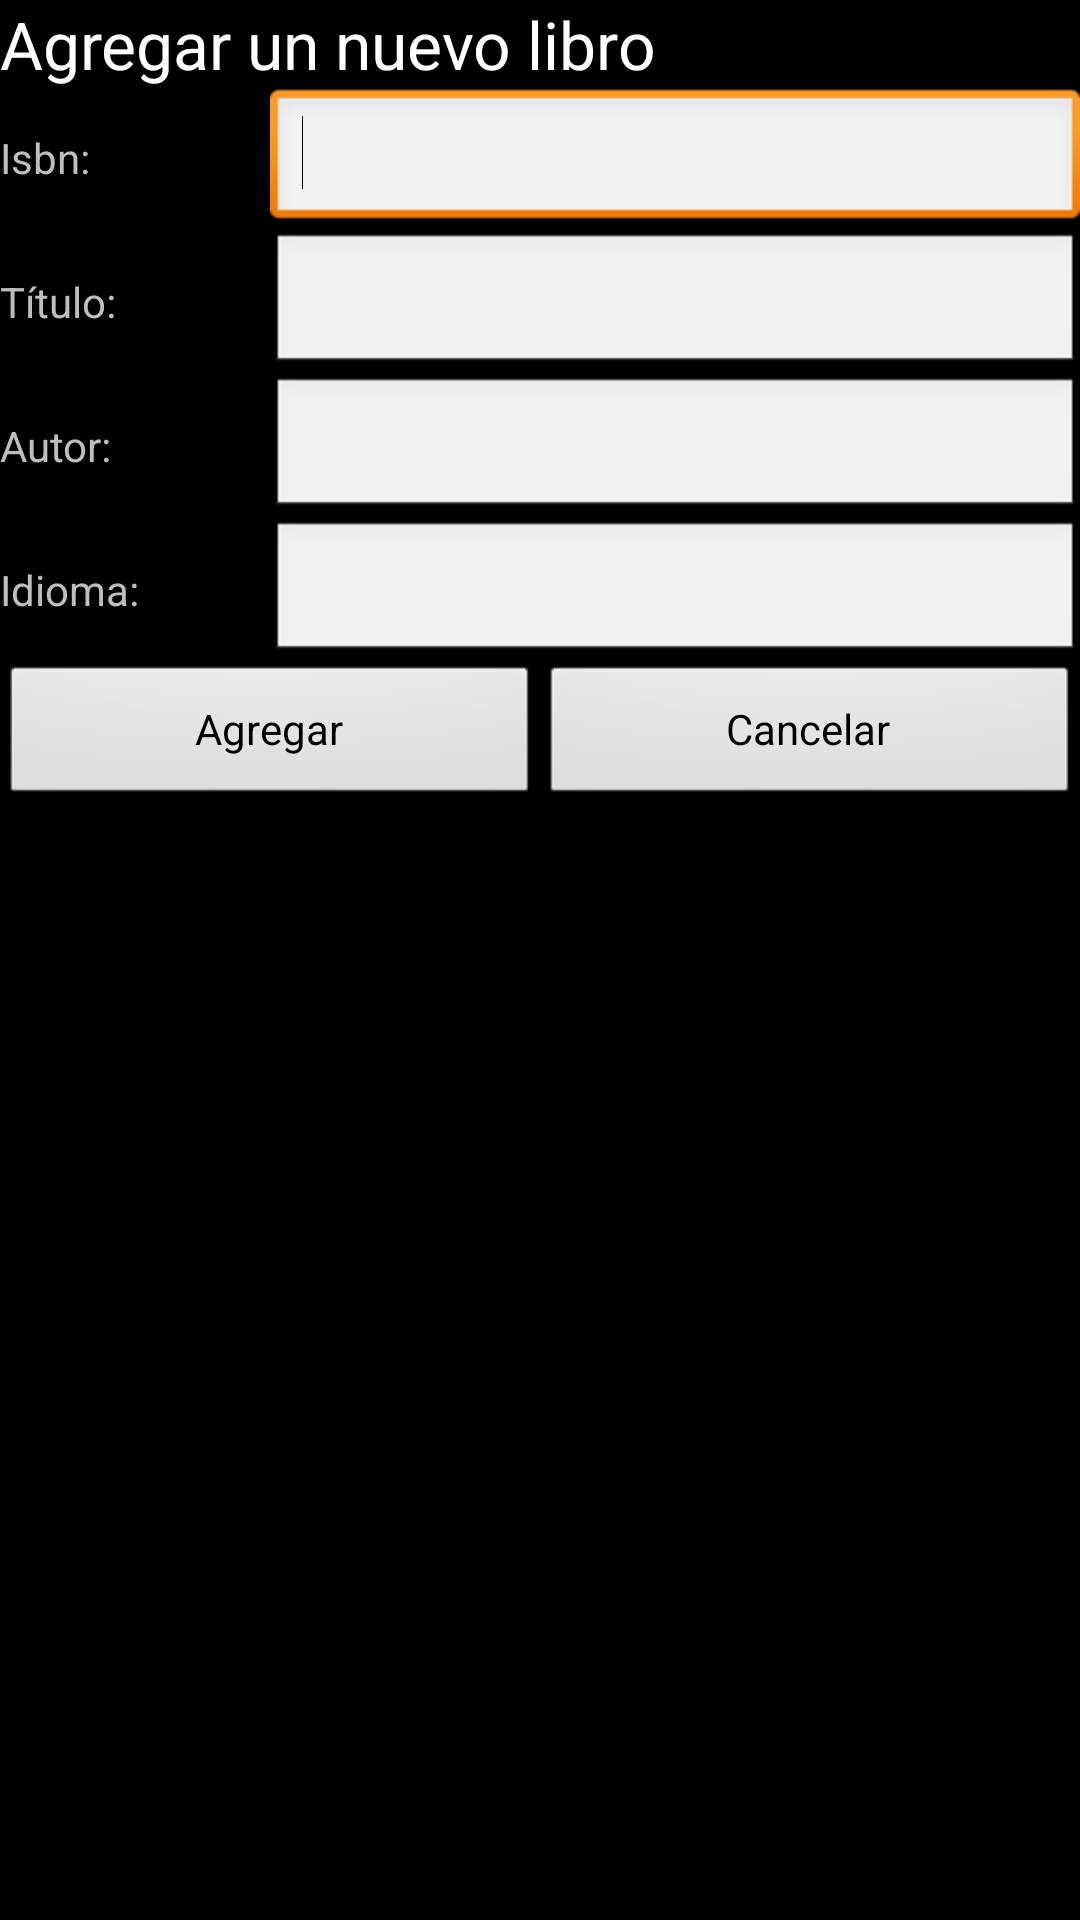

Write the Android layout XML for this screen, with the resource values it uses.
<!-- AndroidManifest.xml: application theme AppTheme -->
<!-- res/layout/add_libro.xml -->
<?xml version="1.0" encoding="utf-8"?>
<LinearLayout xmlns:android="http://schemas.android.com/apk/res/android"
    android:layout_width="fill_parent"
    android:layout_height="fill_parent"
    android:orientation="vertical" >

    <TextView
        android:layout_width="match_parent"
        android:layout_height="wrap_content"
        android:text="@string/inicio"
        android:textAppearance="?android:attr/textAppearanceLarge" />

    <LinearLayout
        android:layout_width="match_parent"
        android:layout_height="wrap_content"
        android:orientation="horizontal" >

        <TextView
            android:id="@+id/txtIsbn"
            android:layout_width="0dp"
            android:layout_height="wrap_content"
            android:layout_weight="1"
            android:text="@string/isbn" />

        <EditText
            android:id="@+id/etIsbn"
            android:layout_width="0dp"
            android:layout_height="wrap_content"
            android:layout_weight="3"
            android:ems="10"
            android:inputType="text" >

            <requestFocus />
        </EditText>
    </LinearLayout>

    <LinearLayout
        android:layout_width="match_parent"
        android:layout_height="wrap_content"
        android:orientation="horizontal" >

        <TextView
            android:id="@+id/txtTitulo"
            android:layout_width="0dp"
            android:layout_height="wrap_content"
            android:layout_weight="1"
            android:text="@string/titulo" />

        <EditText
            android:id="@+id/etTitulo"
            android:layout_width="0dp"
            android:layout_height="wrap_content"
            android:layout_weight="3"
            android:ems="10"
            android:inputType="text" />
    </LinearLayout>

    <LinearLayout
        android:layout_width="match_parent"
        android:layout_height="wrap_content"
        android:orientation="horizontal" >

        <TextView
            android:id="@+id/txtAutor"
            android:layout_width="0dp"
            android:layout_height="wrap_content"
            android:layout_weight="1"
            android:text="@string/autor" />

        <EditText
            android:id="@+id/etAutor"
            android:layout_width="0dp"
            android:layout_height="wrap_content"
            android:layout_weight="3"
            android:ems="10"
            android:inputType="text" />
    </LinearLayout>

    <LinearLayout
        android:layout_width="match_parent"
        android:layout_height="wrap_content"
        android:orientation="horizontal" >

        <TextView
            android:id="@+id/txtIdioma"
            android:layout_width="0dp"
            android:layout_height="wrap_content"
            android:layout_weight="1"
            android:text="@string/idioma" />

        <EditText
            android:id="@+id/etIdioma"
            android:layout_width="0dp"
            android:layout_height="wrap_content"
            android:layout_weight="3"
            android:ems="10"
            android:inputType="text" />
    </LinearLayout>

    <LinearLayout
        android:layout_width="match_parent"
        android:layout_height="wrap_content"
        android:orientation="horizontal" >

        <Button
            android:id="@+id/btnAgregar"
            android:layout_width="0dp"
            android:layout_height="wrap_content"
            android:layout_weight="1"
            android:text="@string/agregar" />

        <Button
            android:id="@+id/btnCancelar"
            android:layout_width="0dp"
            android:layout_height="wrap_content"
            android:layout_weight="1"
            android:text="@string/cancelar" />
    </LinearLayout>

</LinearLayout>
<!-- resources referenced by this layout -->
<resources>
  <string name="agregar">Agregar</string>
  <string name="autor">Autor:</string>
  <string name="cancelar">Cancelar</string>
  <string name="idioma">Idioma:</string>
  <string name="inicio">Agregar un nuevo libro</string>
  <string name="isbn">Isbn:</string>
  <string name="titulo">Título:</string>
  <style name="AppTheme" parent="@android:style/Theme.NoTitleBar.Fullscreen" />
</resources>
